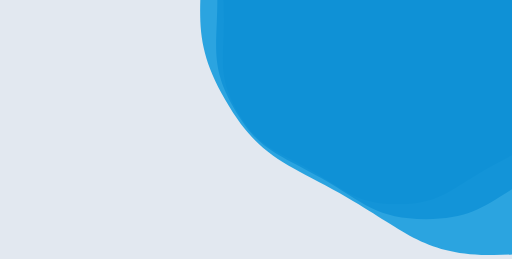
t = 0.00 s
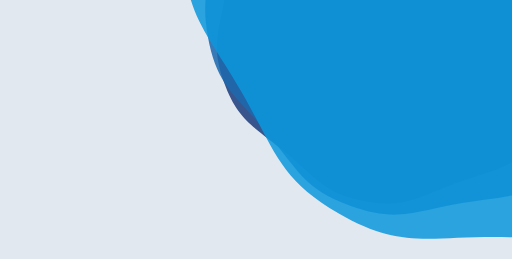
t = 1.67 s
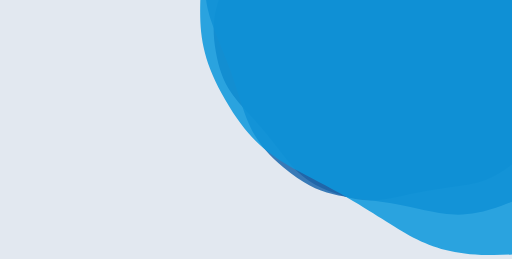
t = 3.33 s
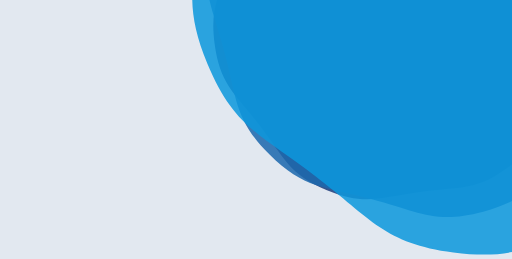
t = 3.75 s
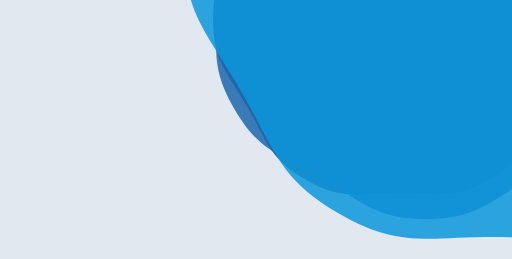
t = 5.00 s
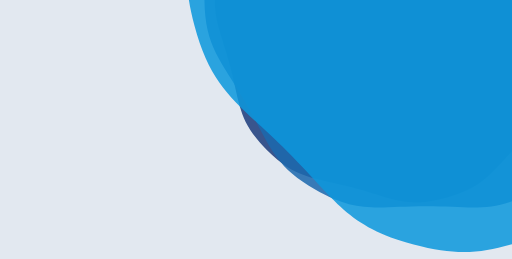
t = 7.50 s

The animated SVG that drew these frames (rendered in a browser with its animation timeline set to each time). Animation: 3 SMIL elements (animateTransform=3); one cycle of 10.00 s, repeats indefinitely.

<?xml version="1.0" encoding="utf-8"?>
<svg xmlns="http://www.w3.org/2000/svg" xmlns:xlink="http://www.w3.org/1999/xlink" style="margin: auto; background: rgb(226, 232, 240); display: block; z-index: 1; position: relative; shape-rendering: auto;" width="1879" height="1049" preserveAspectRatio="xMidYMid" viewBox="0 0 1879 949">
<g transform="translate(939.5,474.5) scale(1,1) translate(-939.5,-474.5)"><g transform="translate(1459.1454438888727,71.42167616512012) scale(100)" opacity="0.86">
  <path d="M6.379204999999999 0 C6.379204999999999 1.5125949999999997 6.6225760500280115 2.0769518043626767 5.866278550028012 3.3868974999999995 S4.499548195637323 4.768256085948709 3.1896025000000003 5.524553585948708 S1.5125950000000001 6.773795 4.147753182415173e-16 6.773795 S-1.8796568043626753 6.280851085948709 -3.189602499999998 5.524553585948709 S-5.10998105002801 4.696843195637324 -5.86627855002801 3.386897500000002 S-6.379204999999999 1.5125950000000006 -6.379204999999999 7.81227298435479e-16 S-6.622576050028012 -2.0769518043626753 -5.866278550028013 -3.386897499999998 S-4.499548195637325 -4.768256085948708 -3.189602500000002 -5.524553585948708 S-1.512595000000001 -6.773795 -1.2443259547245516e-15 -6.773795 S1.8796568043626718 -6.2808510859487106 3.189602499999995 -5.524553585948712 S5.109981050028009 -4.696843195637325 5.866278550028009 -3.386897500000003 S6.379204999999999 -1.5125950000000012 6.379204999999999 -1.562454596870958e-15" fill="#1e3d7d" stroke-width="0">
    <animateTransform attributeName="transform" type="rotate" dur="10s" repeatCount="indefinite" values="0;60"></animateTransform>
  </path>
</g><g transform="translate(1563.0745326666474,-9.193988601855892) scale(100)" opacity="0.86">
  <path d="M7.655046 0 C7.655046 1.815114 7.947091260033614 2.492342165235211 7.039534260033614 4.064276999999999 S5.399457834764788 5.721907303138451 3.8275230000000007 6.629464303138451 S1.8151140000000003 8.128554 4.977303818898207e-16 8.128554 S-2.2555881652352103 7.537021303138451 -3.827522999999998 6.629464303138452 S-6.1319772600336115 5.63621183476479 -7.039534260033612 4.064277000000002 S-7.655046 1.8151140000000008 -7.655046 9.374727581225749e-16 S-7.9470912600336145 -2.4923421652352094 -7.039534260033615 -4.064276999999997 S-5.399457834764791 -5.721907303138449 -3.8275230000000033 -6.62946430313845 S-1.8151140000000014 -8.128554 -1.493191145669462e-15 -8.128554 S2.2555881652352068 -7.537021303138453 3.827522999999995 -6.629464303138454 S6.131977260033611 -5.63621183476479 7.039534260033611 -4.064277000000003 S7.655045999999999 -1.8151140000000017 7.655046 -1.8749455162451497e-15" fill="#1d69ae" stroke-width="0">
    <animateTransform attributeName="transform" type="rotate" dur="5s" repeatCount="indefinite" values="0;60"></animateTransform>
  </path>
</g><g transform="translate(1812.5043457333063,-202.67158404259817) scale(100)" opacity="0.86">
  <path d="M10.717064399999998 0 C10.717064399999998 2.5411595999999994 11.12592776404706 3.489279031329296 9.85534796404706 5.689987799999998 S7.559240968670702 8.01067022439383 5.3585322 9.281250024393831 S2.5411596000000003 11.379975599999998 6.968225346457489e-16 11.379975599999998 S-3.157823431329294 10.55182982439383 -5.358532199999996 9.281250024393831 S-8.584768164047055 7.8906965686707045 -9.855347964047056 5.689987800000003 S-10.717064399999998 2.5411596000000007 -10.717064399999998 1.3124618613716048e-15 S-11.125927764047058 -3.489279031329293 -9.85534796404706 -5.6899877999999955 S-7.559240968670705 -8.010670224393829 -5.3585322000000035 -9.28125002439383 S-2.5411596000000016 -11.379975599999998 -2.0904676039372465e-15 -11.379975599999998 S3.1578234313292888 -10.551829824393833 5.358532199999992 -9.281250024393835 S8.584768164047054 -7.890696568670705 9.855347964047054 -5.689987800000004 S10.717064399999998 -2.541159600000002 10.717064399999998 -2.6249237227432095e-15" fill="#0d98dd" stroke-width="0">
    <animateTransform attributeName="transform" type="rotate" dur="3.3333333333333335s" repeatCount="indefinite" values="0;60"></animateTransform>
  </path>
</g></g>
</svg>